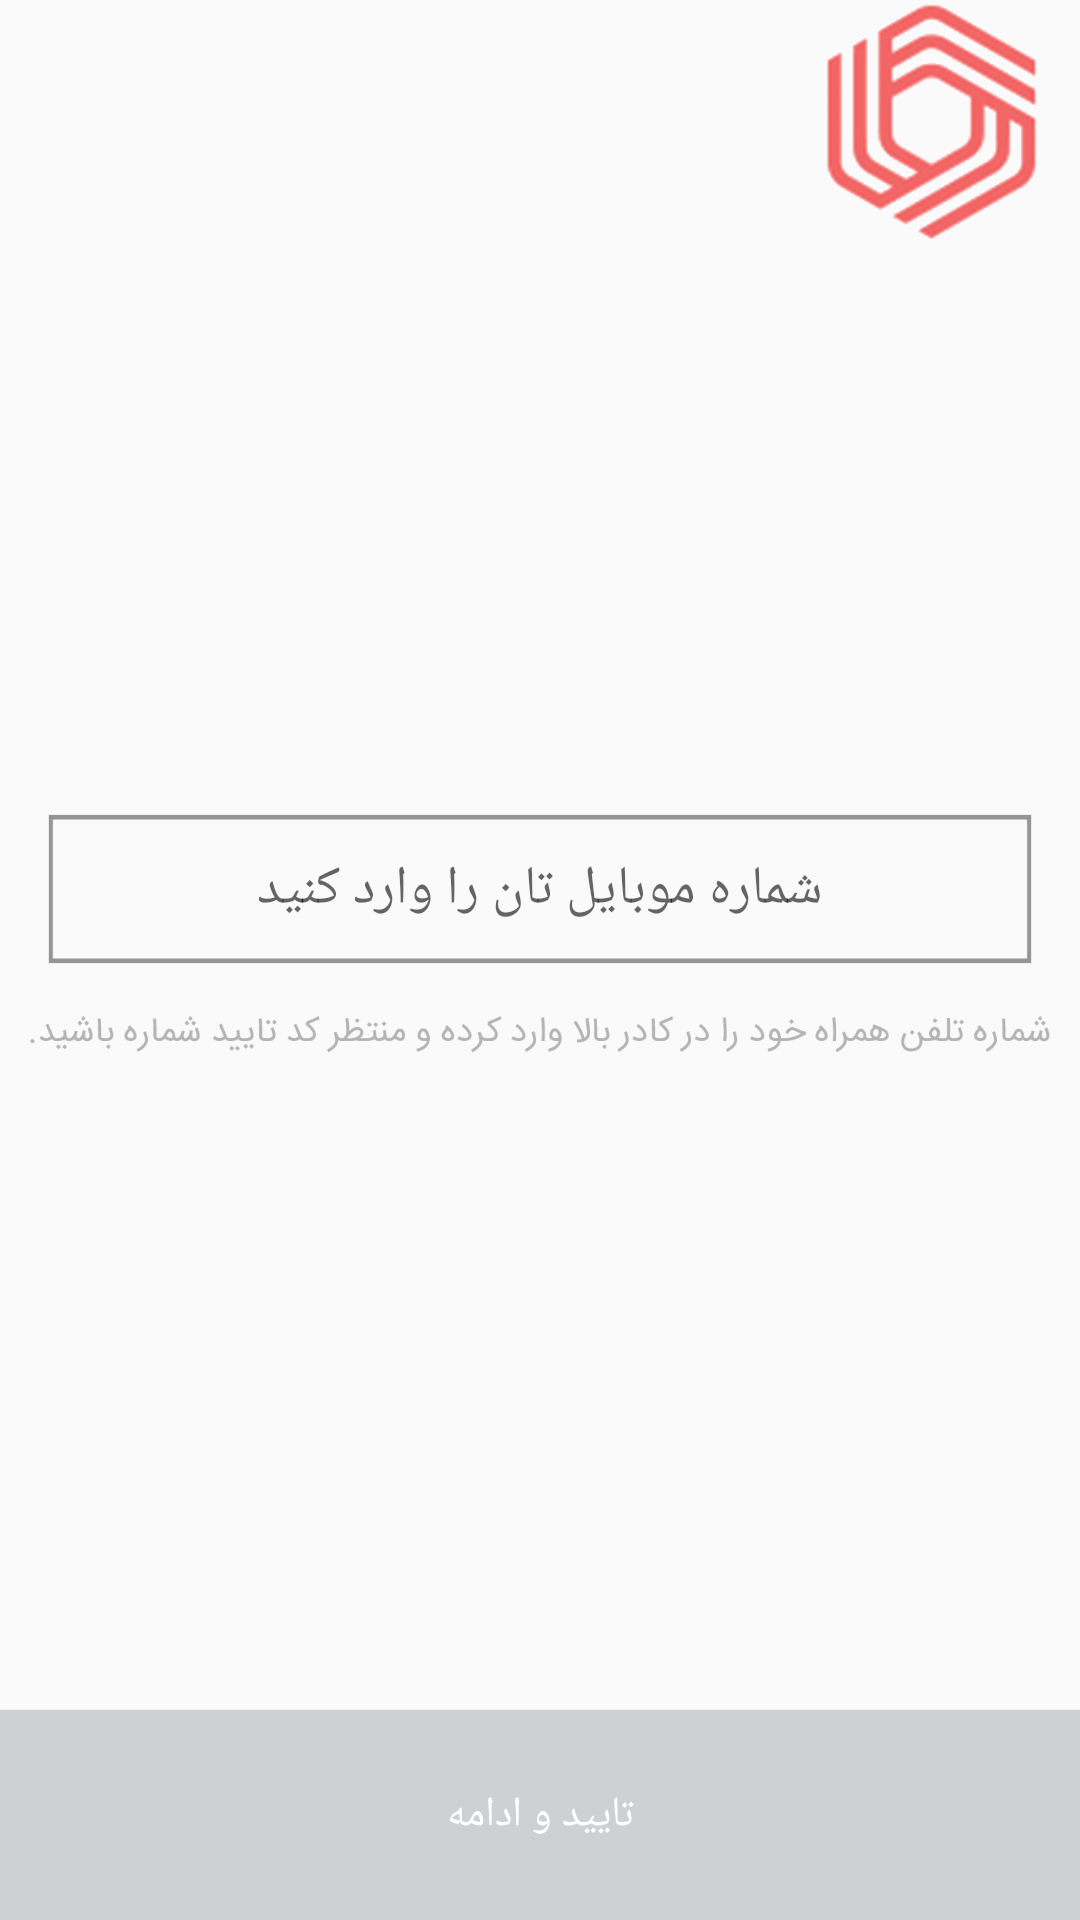

Layout XML and referenced resources for this Android screen:
<!-- AndroidManifest.xml: application theme AppTheme -->
<!-- res/layout/activity_number.xml -->
<?xml version="1.0" encoding="utf-8"?>
<layout xmlns:android="http://schemas.android.com/apk/res/android"
    xmlns:app="http://schemas.android.com/apk/res-auto">

    <RelativeLayout
        android:layout_width="match_parent"
        android:layout_height="match_parent"
        android:paddingTop="@dimen/activity_vertical_margin">

        <ImageView
            android:id="@+id/imageView10"
            android:layout_width="80dp"
            android:layout_height="80dp"
            android:layout_alignParentRight="true"
            android:layout_alignParentTop="true"
            android:layout_marginRight="10dp"
            app:srcCompat="@drawable/logo_solo" />

        <LinearLayout
            android:layout_width="match_parent"
            android:layout_height="match_parent"
            android:gravity="center"
            android:orientation="vertical">

            <EditText
                android:id="@+id/edtPhone"
                android:layout_width="match_parent"
                android:layout_height="50dp"
                android:layout_marginLeft="16dp"
                android:layout_marginRight="16dp"
                android:background="@drawable/text_input"
                android:ems="10"
                android:gravity="center"
                android:hint="شماره موبایل تان را وارد کنید"
                android:inputType="phone"
                android:maxLength="11"
                android:paddingLeft="10dp"
                android:paddingRight="10dp"
                android:visibility="visible" />

            <EditText
                android:id="@+id/edtCode"
                android:layout_width="match_parent"
                android:layout_height="50dp"
                android:layout_marginLeft="10dp"
                android:layout_marginRight="10dp"
                android:background="@drawable/text_input"
                android:gravity="center"
                android:hint="کد   را اینجا وارد کنید"
                android:inputType="numberDecimal"
                android:visibility="gone" />

            <ImageView
                android:id="@+id/imgDsc"
                android:layout_width="match_parent"
                android:layout_height="wrap_content"
                android:layout_marginLeft="10dp"
                android:layout_marginRight="10dp"
                app:srcCompat="@drawable/otp_dsc" />

        </LinearLayout>

        <Button
            android:id="@+id/submit_button"
            android:layout_width="match_parent"
            android:layout_height="70dp"
            android:layout_alignParentBottom="true"
            android:layout_centerHorizontal="true"
            android:background="#ced1d1"
            android:minHeight="52dp"
            android:text="تایید و ادامه"
            android:textColor="#ffffff" />

    </RelativeLayout>
</layout>
<!-- resources referenced by this layout -->
<resources>
  <!-- drawable logo_solo: png bitmap (drawable, 87416 bytes) -->
  <!-- drawable otp_dsc: png bitmap (drawable, 8349 bytes) -->
  <!-- drawable text_input: png bitmap (drawable, 1452 bytes) -->
  <style name="AppTheme" parent="Theme.AppCompat.Light.NoActionBar">
          
          <item name="colorPrimary">@color/colorPrimary</item>
          <item name="colorPrimaryDark">@color/colorPrimaryDark</item>
          <item name="colorAccent">@color/colorAccent</item>
      </style>
  <color name="colorPrimary">#F16767</color>
  <color name="colorPrimaryDark">#841b54</color>
  <color name="colorAccent">#FF4081</color>
</resources>
